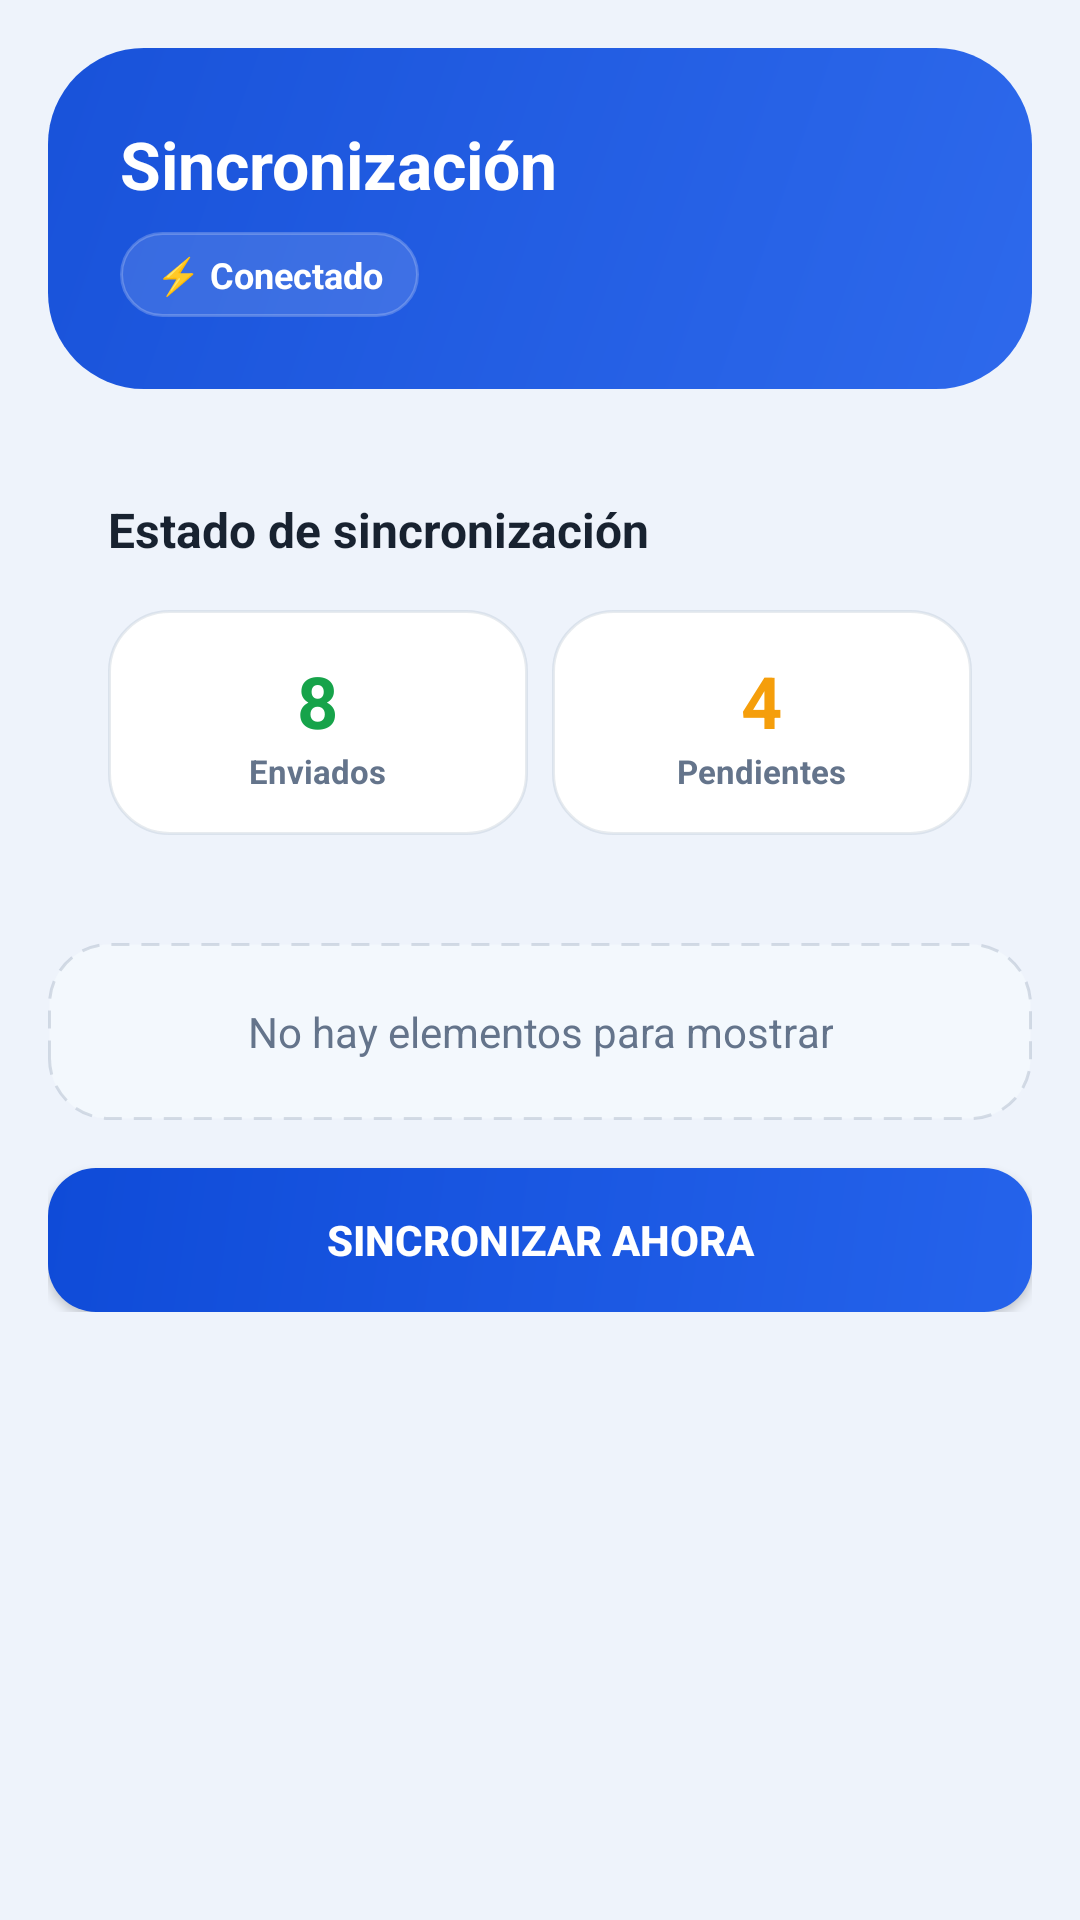

Produce the Android XML layout that renders to this screen, including the resource entries it uses.
<!-- AndroidManifest.xml: application theme Theme.NodoCivico -->
<!-- res/layout/fragment_sync_status.xml -->
<?xml version="1.0" encoding="utf-8"?>
<ScrollView xmlns:android="http://schemas.android.com/apk/res/android"
    android:layout_width="match_parent"
    android:layout_height="match_parent"
    android:background="@color/bg">

    <LinearLayout
        android:layout_width="match_parent"
        android:layout_height="wrap_content"
        android:orientation="vertical"
        android:padding="16dp">

        <LinearLayout
            android:layout_width="match_parent"
            android:layout_height="wrap_content"
            android:background="@drawable/bg_hero"
            android:orientation="vertical"
            android:padding="24dp"
            android:layout_marginBottom="16dp">

            <TextView
                android:layout_width="wrap_content"
                android:layout_height="wrap_content"
                android:text="Sincronización"
                android:textColor="@color/white"
                android:textSize="22sp"
                android:textStyle="bold" />

            <TextView
                android:id="@+id/tvConnectivityStatus"
                android:layout_width="wrap_content"
                android:layout_height="wrap_content"
                android:layout_marginTop="8dp"
                android:background="@drawable/bg_badge"
                android:paddingHorizontal="12dp"
                android:paddingVertical="6dp"
                android:text="⚡ Conectado"
                android:textColor="@color/white"
                android:textStyle="bold"
                android:textSize="12sp" />
        </LinearLayout>

        
        <LinearLayout
            android:layout_width="match_parent"
            android:layout_height="wrap_content"
            android:background="@drawable/bg_card"
            android:orientation="vertical"
            android:padding="20dp"
            android:layout_marginBottom="16dp">

            <TextView android:layout_width="wrap_content" android:layout_height="wrap_content"
                android:text="Estado de sincronización" android:textColor="@color/text_primary"
                android:textSize="16sp" android:textStyle="bold" android:layout_marginBottom="16dp" />

            <LinearLayout android:layout_width="match_parent" android:layout_height="wrap_content"
                android:orientation="horizontal" android:weightSum="2">

                <LinearLayout android:layout_width="0dp" android:layout_height="wrap_content"
                    android:layout_weight="1" android:layout_marginEnd="8dp"
                    android:background="@drawable/bg_stat"
                    android:orientation="vertical" android:gravity="center"
                    android:padding="14dp">
                    <TextView android:id="@+id/tvSentCount"
                        android:layout_width="wrap_content" android:layout_height="wrap_content"
                        android:text="8" android:textColor="@color/success"
                        android:textSize="24sp" android:textStyle="bold" />
                    <TextView android:layout_width="wrap_content" android:layout_height="wrap_content"
                        android:text="Enviados" android:textColor="@color/muted"
                        android:textSize="11sp" android:textStyle="bold" />
                </LinearLayout>

                <LinearLayout android:layout_width="0dp" android:layout_height="wrap_content"
                    android:layout_weight="1"
                    android:background="@drawable/bg_stat"
                    android:orientation="vertical" android:gravity="center"
                    android:padding="14dp">
                    <TextView android:id="@+id/tvPendingCount"
                        android:layout_width="wrap_content" android:layout_height="wrap_content"
                        android:text="4" android:textColor="@color/warning"
                        android:textSize="24sp" android:textStyle="bold" />
                    <TextView android:layout_width="wrap_content" android:layout_height="wrap_content"
                        android:text="Pendientes" android:textColor="@color/muted"
                        android:textSize="11sp" android:textStyle="bold" />
                </LinearLayout>
            </LinearLayout>
        </LinearLayout>

        
        <include android:id="@+id/emptySync"
            layout="@layout/view_empty_state"
            android:layout_width="match_parent"
            android:layout_height="wrap_content"
            android:layout_marginBottom="16dp" />

        <Button android:id="@+id/btnSyncNow"
            android:layout_width="match_parent" android:layout_height="wrap_content"
            android:background="@drawable/bg_btn_primary"
            android:text="Sincronizar ahora" android:textColor="@color/white"
            android:textStyle="bold" android:padding="14dp" />
    </LinearLayout>
</ScrollView>
<!-- res/layout/view_empty_state.xml (included above) -->
<?xml version="1.0" encoding="utf-8"?>
<LinearLayout xmlns:android="http://schemas.android.com/apk/res/android"
    android:layout_width="match_parent"
    android:layout_height="150dp"
    android:background="@drawable/bg_empty"
    android:gravity="center"
    android:orientation="vertical"
    android:padding="20dp">

    <TextView
        android:id="@+id/tvEmptyMessage"
        android:layout_width="wrap_content"
        android:layout_height="wrap_content"
        android:gravity="center"
        android:text="No hay elementos para mostrar"
        android:textColor="@color/muted"
        android:textSize="14sp"
        android:lineSpacingMultiplier="1.6" />
</LinearLayout>
<!-- resources referenced by this layout -->
<resources>
  <color name="bg">#EEF3FB</color>
  <color name="muted">#64748B</color>
  <color name="success">#16A34A</color>
  <color name="text_primary">#182230</color>
  <color name="warning">#F59E0B</color>
  <color name="white">#FFFFFF</color>
  <!-- drawable bg_badge (drawable) -->
  <?xml version="1.0" encoding="utf-8"?>
  <shape xmlns:android="http://schemas.android.com/apk/res/android"
      android:shape="rectangle">
      <solid android:color="#21FFFFFF" />
      <stroke android:width="1dp" android:color="#38FFFFFF" />
      <corners android:radius="999dp" />
  </shape>
  <!-- drawable bg_btn_primary (drawable) -->
  <?xml version="1.0" encoding="utf-8"?>
  <shape xmlns:android="http://schemas.android.com/apk/res/android"
      android:shape="rectangle">
      <gradient
          android:angle="135"
          android:startColor="#2563EB"
          android:endColor="#0F4BD8"
          android:type="linear" />
      <corners android:radius="16dp" />
  </shape>
  <!-- drawable bg_empty (drawable) -->
  <?xml version="1.0" encoding="utf-8"?>
  <shape xmlns:android="http://schemas.android.com/apk/res/android"
      android:shape="rectangle">
      <solid android:color="#F3F8FD" />
      <stroke android:width="1dp" android:color="#5994A3B8" android:dashWidth="6dp" android:dashGap="4dp" />
      <corners android:radius="20dp" />
  </shape>
  <!-- drawable bg_hero (drawable) -->
  <?xml version="1.0" encoding="utf-8"?>
  <shape xmlns:android="http://schemas.android.com/apk/res/android"
      android:shape="rectangle">
      <gradient
          android:angle="135"
          android:startColor="#F52563EB"
          android:endColor="#F50F4BD8"
          android:type="linear" />
      <corners android:radius="32dp" />
  </shape>
  <!-- drawable bg_stat (drawable) -->
  <?xml version="1.0" encoding="utf-8"?>
  <shape xmlns:android="http://schemas.android.com/apk/res/android"
      android:shape="rectangle">
      <solid android:color="#FFFFFF" />
      <stroke android:width="1dp" android:color="#3894A3B8" />
      <corners android:radius="20dp" />
  </shape>
  <style name="Theme.NodoCivico" parent="Theme.MaterialComponents.DayNight.NoActionBar">
          <item name="colorPrimary">@color/primary</item>
          <item name="colorPrimaryVariant">@color/primary_2</item>
          <item name="colorOnPrimary">@color/white</item>
          <item name="android:statusBarColor">@android:color/transparent</item>
          <item name="android:windowLightStatusBar" tools:targetApi="m">true</item>
          <item name="android:windowBackground">@color/bg</item>
      </style>
  <color name="primary">#2563EB</color>
  <color name="primary_2">#0F4BD8</color>
</resources>
